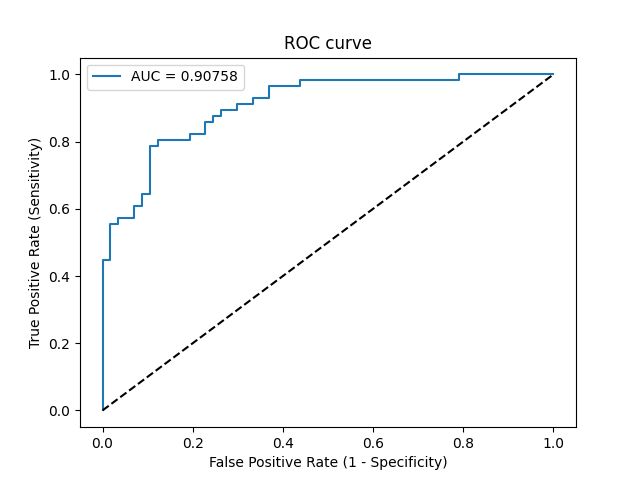

Source data for this figure (header and first rows):
Threshold, Sensitivity, Specificity, NPV, PPV
inf, 0.0, 1.0, 0.5044, 0
0.9963, 0.01786, 1.0, 0.5089, 1.0
0.8659, 0.4464, 1.0, 0.6477, 1.0
0.8576, 0.4464, 0.9825, 0.6437, 0.9615
0.8266, 0.5536, 0.9825, 0.6914, 0.9688
0.8077, 0.5536, 0.9649, 0.6875, 0.9394
0.8061, 0.5714, 0.9649, 0.6962, 0.9412
0.8025, 0.5714, 0.9298, 0.6883, 0.8889
0.7821, 0.6071, 0.9298, 0.7067, 0.8947
0.7694, 0.6071, 0.9123, 0.7027, 0.8718
0.7655, 0.6429, 0.9123, 0.7222, 0.878
0.7612, 0.6429, 0.8947, 0.7183, 0.8571
0.6656, 0.7857, 0.8947, 0.8095, 0.88
0.6322, 0.7857, 0.8772, 0.8065, 0.8627
0.6017, 0.8036, 0.8772, 0.8197, 0.8654
0.5516, 0.8036, 0.807, 0.807, 0.8036
0.5025, 0.8214, 0.807, 0.8214, 0.807
0.4452, 0.8214, 0.7719, 0.8148, 0.7797
0.4343, 0.8571, 0.7719, 0.8462, 0.7869
0.4284, 0.8571, 0.7544, 0.8431, 0.7742
0.406, 0.875, 0.7544, 0.86, 0.7778
0.3713, 0.875, 0.7368, 0.8571, 0.7656
0.359, 0.8929, 0.7368, 0.875, 0.7692
0.3175, 0.8929, 0.7018, 0.8696, 0.7463
0.3134, 0.9107, 0.7018, 0.8889, 0.75
0.2762, 0.9107, 0.6667, 0.8837, 0.7286
0.2539, 0.9286, 0.6667, 0.9048, 0.7324
0.2269, 0.9286, 0.6316, 0.9, 0.7123
0.1868, 0.9643, 0.6316, 0.9474, 0.72
0.1617, 0.9643, 0.5614, 0.9412, 0.6835
0.1554, 0.9821, 0.5614, 0.9697, 0.6875
0.04451, 0.9821, 0.2105, 0.9231, 0.55
0.04301, 1.0, 0.2105, 1.0, 0.5545
0.001093, 1.0, 0.0, 0, 0.4956
